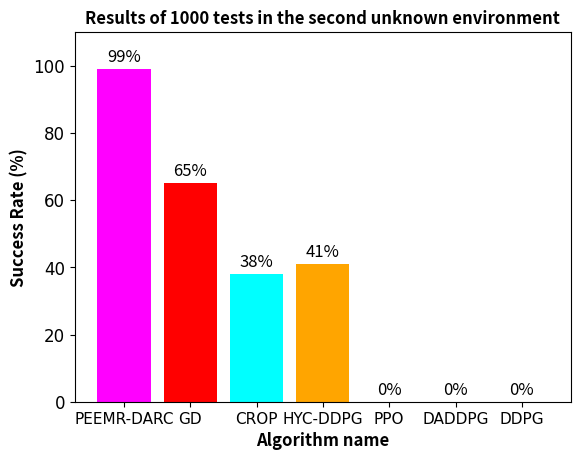

Write the Python code that produced this figure. (Note: this script raises an exception after producing the figure.)
# coding=utf-8
import matplotlib.pyplot as plt
import numpy as np

# 柱状图数据
x = ['PEEMR-DARC', 'GD', 'CROP', 'HYC-DDPG', 'PPO', 'DADDPG', 'DDPG']
y = [99, 65 ,38, 41, 0, 0, 0]

# 颜色列表
colors = ['fuchsia', 'red', 'cyan', 'orange', 'tomato', 'blue', 'green']

# 绘制柱状图
for i in range(len(x)):
    plt.bar(x[i], y[i], color=colors[i % len(colors)])
    plt.text(x[i], y[i]+1, str(y[i])+'%', ha='center', va='bottom', fontsize=12)

# 设置图表标题和坐标轴标签
plt.title('Results of 1000 tests in the second unknown environment',fontsize=12, fontweight='bold')
plt.xlabel('Algorithm name',fontsize=12, fontweight='bold')
plt.ylabel('Success Rate (%)',fontsize=12, fontweight='bold')

# # 更改x轴字体和大小
plt.xticks(fontsize=11, fontname='bold')
plt.yticks(fontsize=12, fontname='bold')

# 设置y轴范围
plt.ylim(0, 110)

# 显示图表
plt.savefig('/home/<user>/catkin_nav/src/turtlebot3_ddpg_collision_avoidance/weight/测试成功率柱状图/仿真/仿真第二个未知环境.jpg', dpi=600)
plt.show()